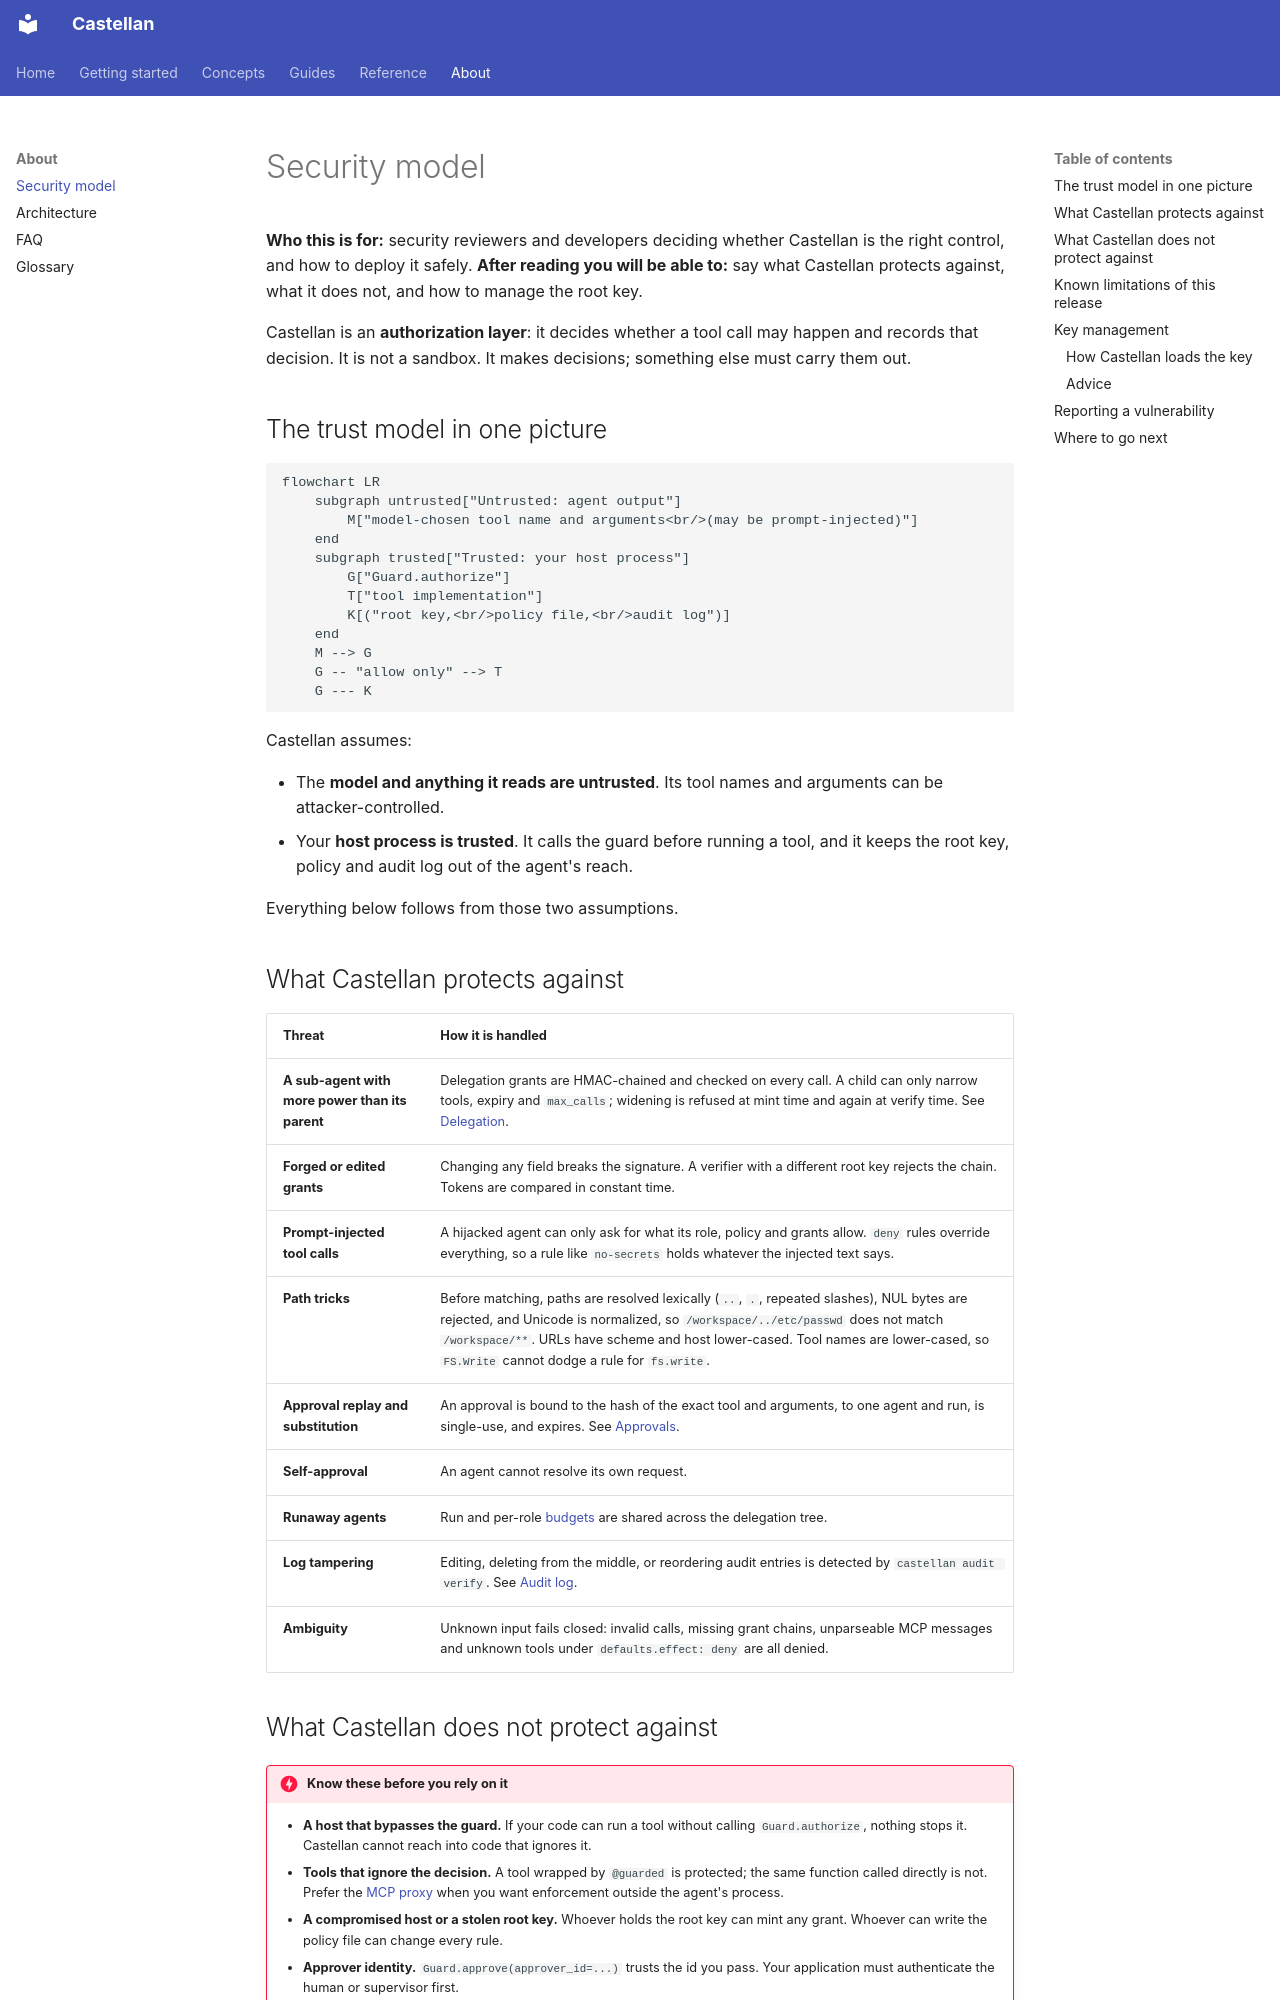

repository: KachhadiyaHiren/agent-castellan · page: about/security/index.html · generator: mkdocs

# Security model

**Who this is for:** security reviewers and developers deciding whether Castellan is the
right control, and how to deploy it safely.
**After reading you will be able to:** say what Castellan protects against, what it does not,
and how to manage the root key.

Castellan is an **authorization layer**: it decides whether a tool call may happen and records
that decision. It is not a sandbox. It makes decisions; something else must carry them out.

## The trust model in one picture

```mermaid
flowchart LR
    subgraph untrusted["Untrusted: agent output"]
        M["model-chosen tool name and arguments<br/>(may be prompt-injected)"]
    end
    subgraph trusted["Trusted: your host process"]
        G["Guard.authorize"]
        T["tool implementation"]
        K[("root key,<br/>policy file,<br/>audit log")]
    end
    M --> G
    G -- "allow only" --> T
    G --- K
```

Castellan assumes:

- The **model and anything it reads are untrusted**. Its tool names and arguments can be
  attacker-controlled.
- Your **host process is trusted**. It calls the guard before running a tool, and it keeps
  the root key, policy and audit log out of the agent's reach.

Everything below follows from those two assumptions.

## What Castellan protects against

| Threat | How it is handled |
|---|---|
| **A sub-agent with more power than its parent** | Delegation grants are HMAC-chained and checked on every call. A child can only narrow tools, expiry and `max_calls`; widening is refused at mint time and again at verify time. See [Delegation](../guides/delegation.md). |
| **Forged or edited grants** | Changing any field breaks the signature. A verifier with a different root key rejects the chain. Tokens are compared in constant time. |
| **Prompt-injected tool calls** | A hijacked agent can only ask for what its role, policy and grants allow. `deny` rules override everything, so a rule like `no-secrets` holds whatever the injected text says. |
| **Path tricks** | Before matching, paths are resolved lexically (`..`, `.`, repeated slashes), NUL bytes are rejected, and Unicode is normalized, so `/workspace/../etc/passwd` does not match `/workspace/**`. URLs have scheme and host lower-cased. Tool names are lower-cased, so `FS.Write` cannot dodge a rule for `fs.write`. |
| **Approval replay and substitution** | An approval is bound to the hash of the exact tool and arguments, to one agent and run, is single-use, and expires. See [Approvals](../guides/approvals.md). |
| **Self-approval** | An agent cannot resolve its own request. |
| **Runaway agents** | Run and per-role [budgets](../guides/budgets.md) are shared across the delegation tree. |
| **Log tampering** | Editing, deleting from the middle, or reordering audit entries is detected by `castellan audit verify`. See [Audit log](../guides/audit.md). |
| **Ambiguity** | Unknown input fails closed: invalid calls, missing grant chains, unparseable MCP messages and unknown tools under `defaults.effect: deny` are all denied. |
